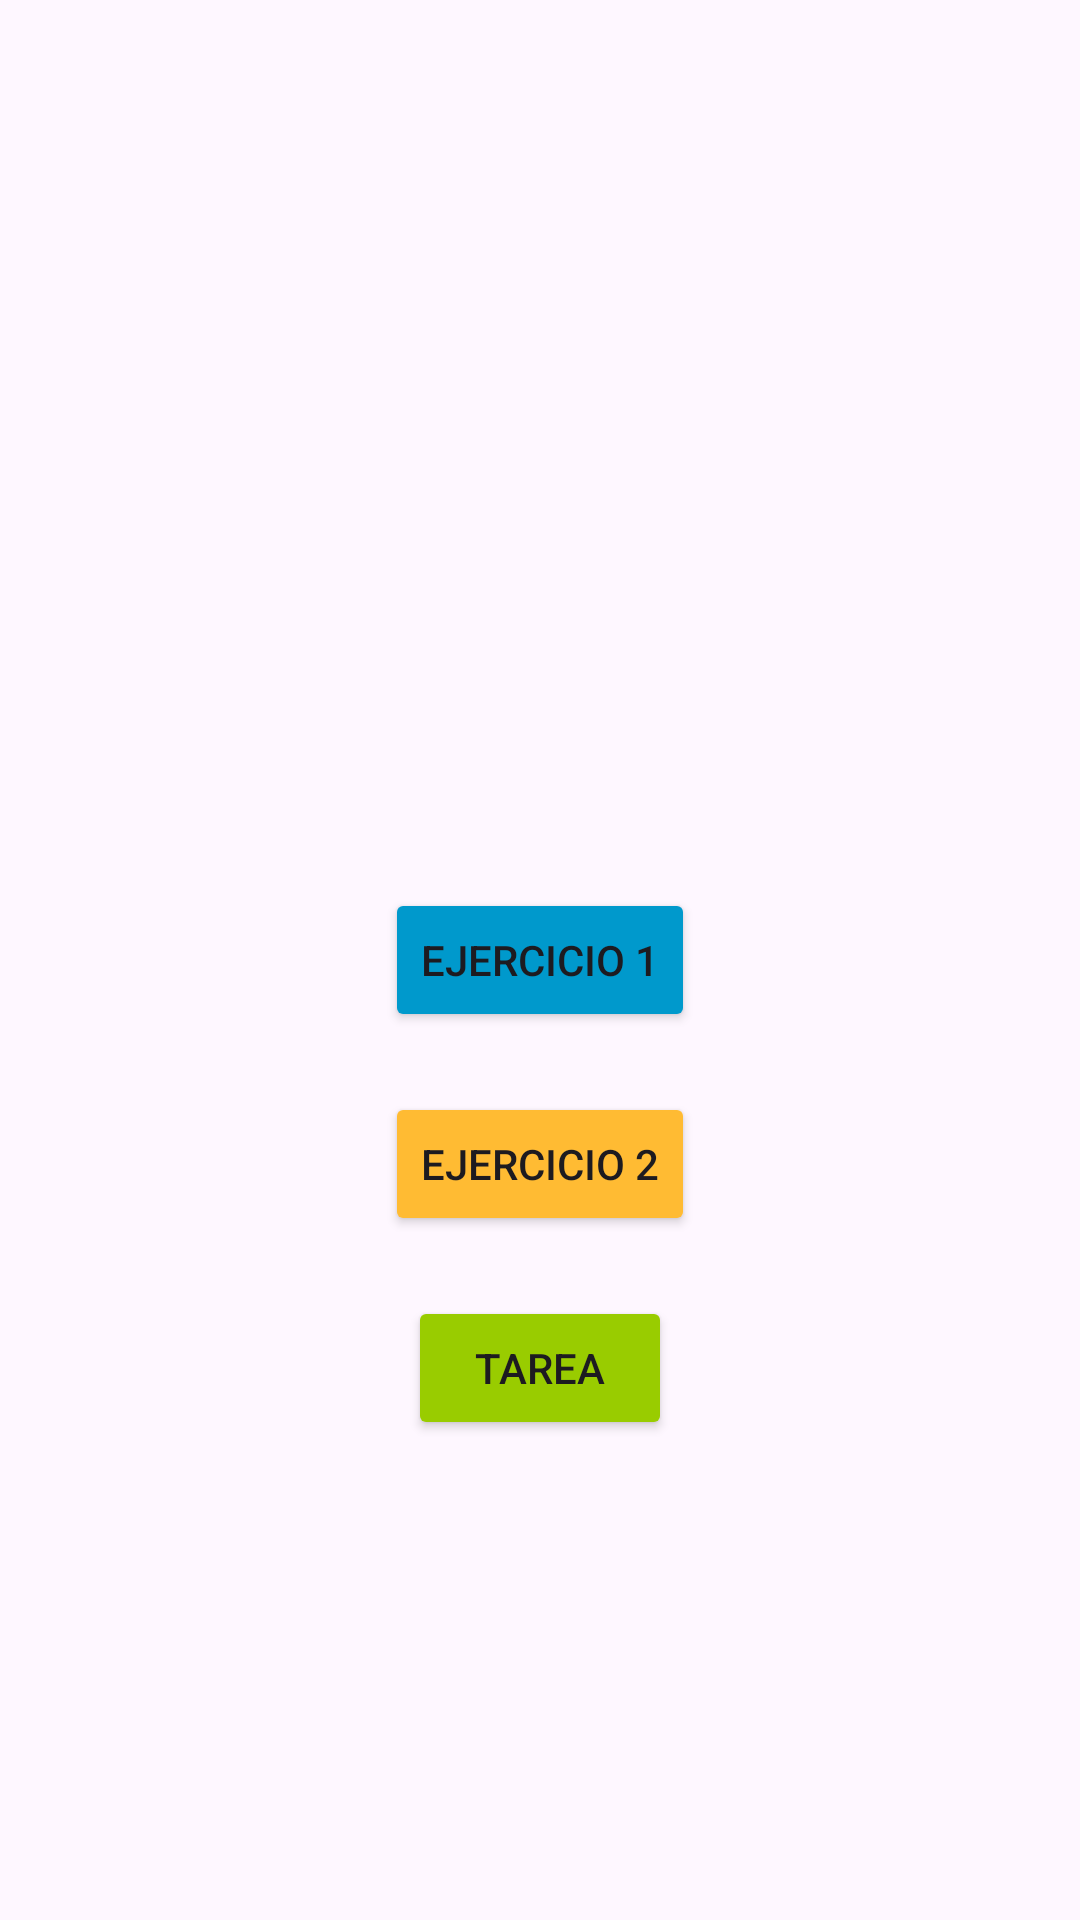

Layout XML and referenced resources for this Android screen:
<!-- AndroidManifest.xml: application theme Theme.AndroidEjercicio1 -->
<!-- res/layout/activity_home.xml -->
<?xml version="1.0" encoding="utf-8"?>
<androidx.constraintlayout.widget.ConstraintLayout xmlns:android="http://schemas.android.com/apk/res/android"
    xmlns:app="http://schemas.android.com/apk/res-auto"
    xmlns:tools="http://schemas.android.com/tools"
    android:layout_width="match_parent"
    android:layout_height="match_parent"
    tools:context=".ejerciciosm4.HomeActivity">

    <Button
        android:id="@+id/btStart1"
        android:text="Ejercicio 1"
        android:backgroundTint="@android:color/holo_blue_dark"
        app:layout_constraintTop_toTopOf="parent"
        app:layout_constraintStart_toStartOf="parent"
        app:layout_constraintEnd_toEndOf="parent"
        app:layout_constraintBottom_toBottomOf="parent"
        android:layout_width="wrap_content"
        android:layout_height="wrap_content"/>

    <Button
        android:id="@+id/btStart2"
        android:layout_marginTop="20dp"
        android:text="Ejercicio 2"
        android:backgroundTint="@android:color/holo_orange_light"
        app:layout_constraintTop_toBottomOf="@id/btStart1"
        app:layout_constraintStart_toStartOf="parent"
        app:layout_constraintEnd_toEndOf="parent"
        android:layout_width="wrap_content"
        android:layout_height="wrap_content"/>

    <Button
        android:id="@+id/btStartHw"
        android:layout_marginTop="20dp"
        android:text="Tarea"
        android:backgroundTint="@android:color/holo_green_light"
        app:layout_constraintTop_toBottomOf="@id/btStart2"
        app:layout_constraintStart_toStartOf="parent"
        app:layout_constraintEnd_toEndOf="parent"
        android:layout_width="wrap_content"
        android:layout_height="wrap_content"/>

</androidx.constraintlayout.widget.ConstraintLayout>
<!-- resources referenced by this layout -->
<resources>
  <style name="Theme.AndroidEjercicio1" parent="Base.Theme.AndroidEjercicio1" />
  <style name="Base.Theme.AndroidEjercicio1" parent="Theme.Material3.DayNight">
          
          
      </style>
</resources>
